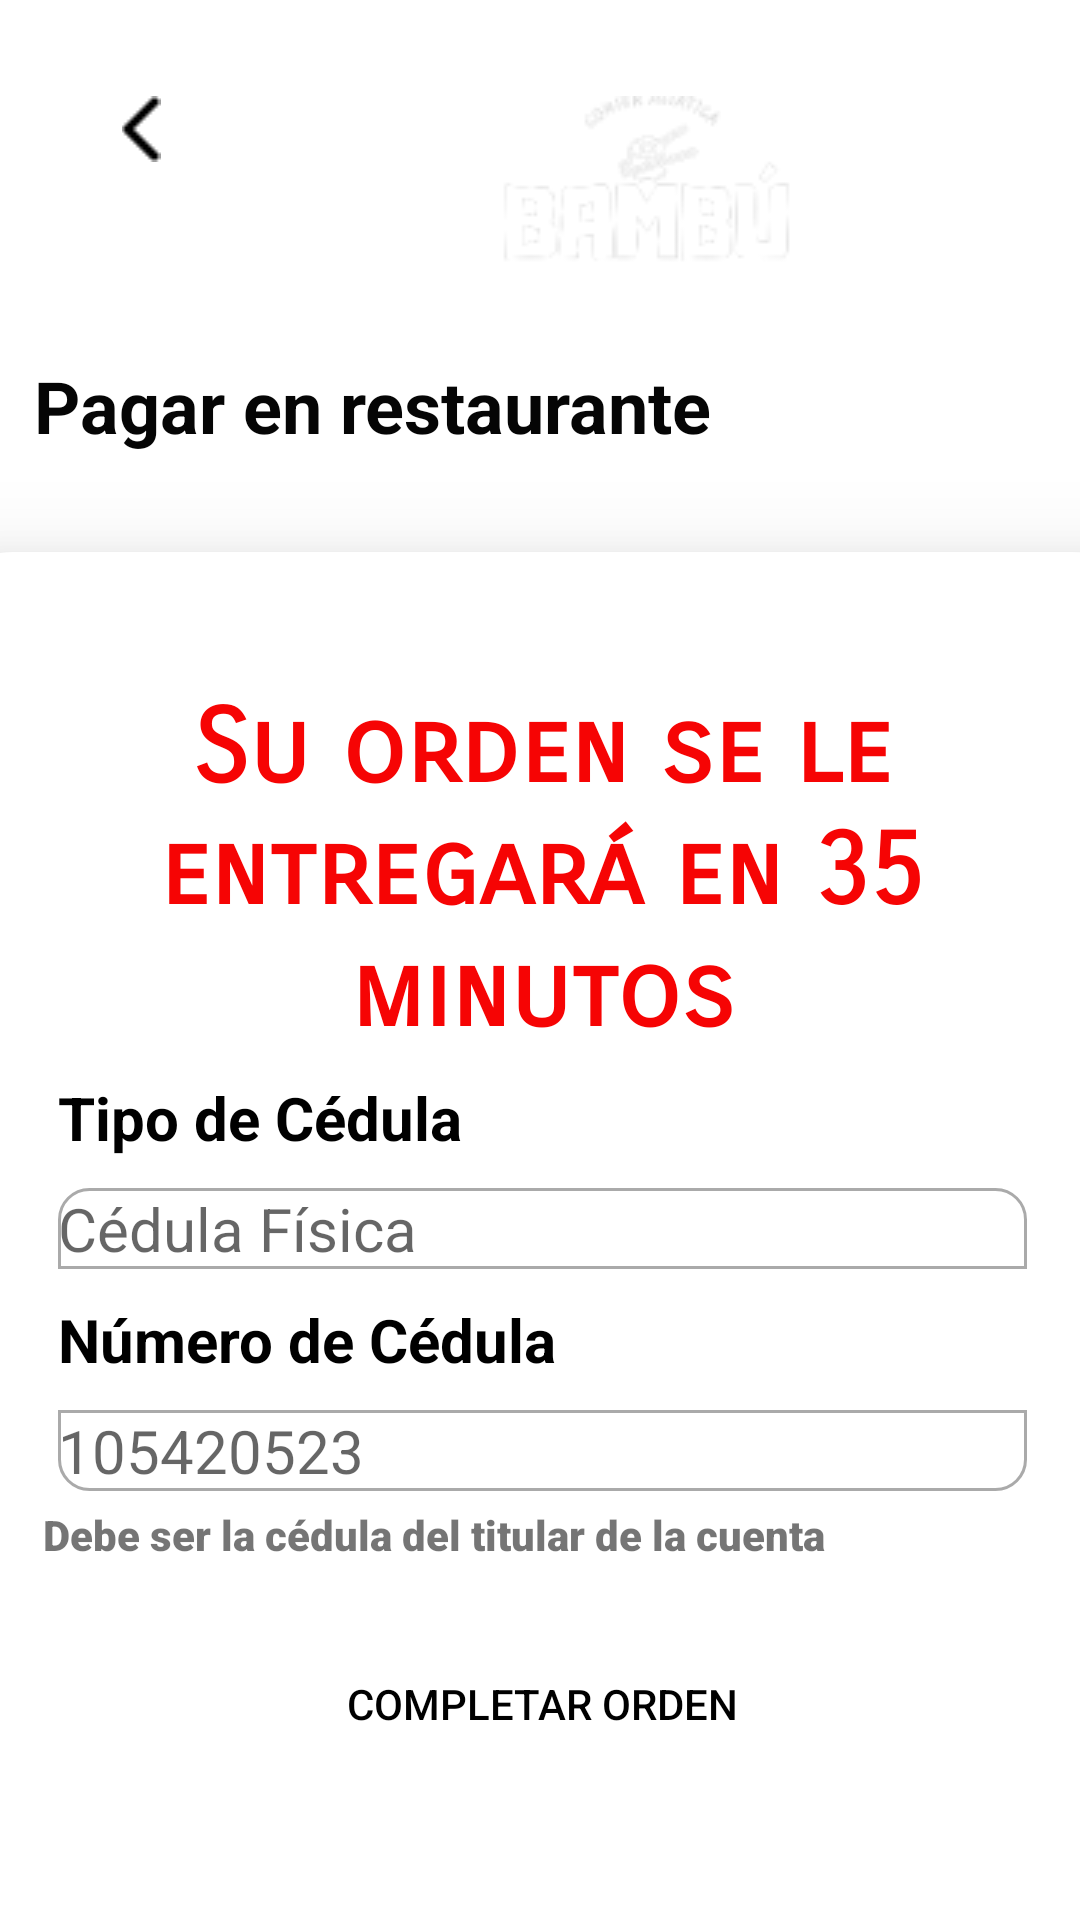

Write the Android layout XML for this screen, with the resource values it uses.
<!-- AndroidManifest.xml: application theme Theme.RestBambu -->
<!-- res/layout/fragment_pagar_rest.xml -->
<?xml version="1.0" encoding="utf-8"?>
<androidx.constraintlayout.widget.ConstraintLayout xmlns:android="http://schemas.android.com/apk/res/android"
    xmlns:tools="http://schemas.android.com/tools"
    android:layout_width="match_parent"
    android:layout_height="match_parent"
    xmlns:app="http://schemas.android.com/apk/res-auto"
    tools:context=".PagarRestFragment">

    <ImageView
        android:id="@+id/imageRegre"
        android:layout_width="30dp"
        android:layout_height="22dp"
        android:layout_marginStart="32dp"
        android:layout_marginTop="32dp"
        android:layout_weight="1"
        android:src="@drawable/ic_regre"
        app:layout_constraintStart_toStartOf="parent"
        app:layout_constraintTop_toTopOf="parent" />

    <LinearLayout
        android:id="@+id/linearLayout4"
        android:layout_width="408dp"
        android:layout_height="80dp"
        android:orientation="horizontal"
        android:padding="10dp"
        app:layout_constraintEnd_toEndOf="parent"
        app:layout_constraintStart_toStartOf="parent"
        app:layout_constraintTop_toBottomOf="@+id/imageView12">

        <ImageView
            android:id="@+id/imageView14"
            android:layout_width="wrap_content"
            android:layout_height="wrap_content"
            android:layout_margin="10dp"
            android:layout_marginTop="16dp"
            android:backgroundTint="#050505"
            android:src="@drawable/ic_price" />

        <TextView
            android:id="@+id/textView6"
            android:layout_width="wrap_content"
            android:layout_height="wrap_content"
            android:layout_margin="5dp"
            android:layout_weight="1"
            android:text="@string/msg_transacciónR"
            android:textColor="#050505"
            android:textSize="24sp"
            android:textStyle="bold" />
    </LinearLayout>


    <LinearLayout
        android:id="@+id/linearLayout17"
        android:layout_width="403dp"
        android:layout_height="54dp"
        android:layout_marginTop="24dp"
        app:layout_constraintEnd_toEndOf="parent"
        app:layout_constraintStart_toStartOf="parent"
        app:layout_constraintTop_toBottomOf="@+id/linearLayout4">

        <ImageView
            android:id="@+id/imageView2"
            android:layout_width="40dp"
            android:layout_height="40dp"
            android:layout_weight="1"
            app:srcCompat="@drawable/ic_one" />

        <TextView
            android:id="@+id/textView5"
            android:layout_width="373dp"
            android:layout_height="46dp"
            android:layout_marginTop="5dp"
            android:layout_weight="1"
            android:text="@string/msg_completarPa"
            android:textAlignment="textStart"
            android:textAllCaps="false"
            android:textColor="@color/black"
            android:textSize="14sp"
            android:textStyle="normal" />

    </LinearLayout>

    <LinearLayout
        android:layout_width="413dp"
        android:layout_height="456dp"

        android:layout_marginStart="1dp"
        android:background="@drawable/background_show"
        android:elevation="20dp"
        android:orientation="vertical"
        android:padding="40dp"
        app:layout_constraintBottom_toBottomOf="parent"
        app:layout_constraintEnd_toEndOf="parent"
        app:layout_constraintStart_toStartOf="parent">

        <LinearLayout
            android:layout_width="match_parent"
            android:layout_height="310dp"
            android:orientation="vertical">


            <TextView
                android:id="@+id/textView19"
                android:layout_width="match_parent"
                android:layout_height="120dp"
                android:layout_margin="5dp"
                android:fontFamily="sans-serif-smallcaps"
                android:text="@string/msg_tipoPa"
                android:textAlignment="center"
                android:textAppearance="@style/TextAppearance.AppCompat.Display1"
                android:textColor="#F60404"
                android:textSize="34sp"
                android:textStyle="bold" />

            <TextView
                android:id="@+id/textView7"
                android:layout_width="match_parent"
                android:layout_height="wrap_content"
                android:layout_margin="5dp"
                android:text="@string/msg_tipo"
                android:textColor="#000000"
                android:textSize="20sp"
                android:textStyle="bold" />

            <EditText
                android:id="@+id/editTextTextPersonName2"
                android:layout_width="match_parent"
                android:layout_height="wrap_content"
                android:layout_margin="5dp"
                android:background="@drawable/boder_top"
                android:ems="10"
                android:hint="Cédula Física"
                android:inputType="textPersonName"
                android:textSize="20sp" />

            <TextView
                android:id="@+id/textView18"
                android:layout_width="match_parent"
                android:layout_height="wrap_content"
                android:layout_margin="5dp"
                android:text="@string/msg_numb"
                android:textColor="#000000"
                android:textSize="20sp"
                android:textStyle="bold" />

            <EditText
                android:id="@+id/tvnumbCedula"
                android:layout_width="match_parent"
                android:layout_height="wrap_content"
                android:layout_margin="5dp"
                android:background="@drawable/boder_botton"
                android:ems="10"
                android:hint="105420523"

                android:drawablePadding="10dp"
                android:inputType="number"
                android:textSize="20sp" />

            <TextView
                android:id="@+id/textView10"
                android:layout_width="match_parent"
                android:layout_height="wrap_content"
                android:fontFamily="sans-serif-black"
                android:text="@string/msg_titular" />
        </LinearLayout>

        <Button
            android:id="@+id/button"
            android:layout_width="match_parent"
            android:layout_height="wrap_content"
            android:layout_marginTop="10dp"
            android:textColor="@color/black"
            android:background="@drawable/boton"
            android:text="@string/btn_completarOrden" />

    </LinearLayout>

    <ImageView
        android:id="@+id/imageView12"
        android:layout_width="wrap_content"
        android:layout_height="wrap_content"
        android:layout_marginStart="136dp"
        android:layout_marginTop="32dp"
        android:src="@drawable/ic_menu"
        app:layout_constraintStart_toStartOf="parent"
        app:layout_constraintTop_toTopOf="parent" />

</androidx.constraintlayout.widget.ConstraintLayout>
<!-- resources referenced by this layout -->
<resources>
  <color name="black">#FF000000</color>
  <!-- drawable background_show (drawable) -->
  <?xml version="1.0" encoding="utf-8"?>
  <selector xmlns:android="http://schemas.android.com/apk/res/android">
      <item>
          <shape android:shape="rectangle">
              <corners android:radius="30dp"
  
                  android:bottomLeftRadius="0dp"
                  android:bottomRightRadius="0dp"/>
              <solid android:color="#FFFFFF" />
  
  
  
          </shape>
      </item>
  </selector>
  <!-- drawable boder_botton (drawable) -->
  <?xml version="1.0" encoding="utf-8"?>
  <shape xmlns:android="http://schemas.android.com/apk/res/android">
  <corners
  
      android:bottomRightRadius="10dp"
      android:bottomLeftRadius="10dp"/>
      <stroke
          android:width="1dp"
          android:color="@android:color/darker_gray"/>
  </shape>
  <!-- drawable boder_top (drawable) -->
  <?xml version="1.0" encoding="utf-8"?>
  <shape xmlns:android="http://schemas.android.com/apk/res/android">
  <corners
      android:radius="10dp"
      android:topRightRadius="10dp"
      android:bottomRightRadius="0dp"
      android:bottomLeftRadius="0dp"/>
      <stroke
          android:width="1dp"
          android:color="@android:color/darker_gray"/>
  </shape>
  <!-- drawable ic_menu: png bitmap (drawable, 5042 bytes) -->
  <!-- drawable ic_one (drawable) -->
  <vector android:alpha="0.95" android:height="24dp"
      android:tint="#B90202" android:viewportHeight="24"
      android:viewportWidth="24" android:width="24dp" xmlns:android="http://schemas.android.com/apk/res/android">
      <path android:fillColor="@android:color/white" android:pathData="M19,3L5,3c-1.1,0 -2,0.9 -2,2v14c0,1.1 0.9,2 2,2h14c1.1,0 2,-0.9 2,-2L21,5c0,-1.1 -0.9,-2 -2,-2zM14,17h-2L12,9h-2L10,7h4v10z"/>
  </vector>
  <!-- drawable ic_regre: png bitmap (drawable, 178 bytes) -->
  <string name="btn_completarOrden">Completar orden</string>
  <string name="msg_completarPa">Da click en "Completar Orden" y listo. Automáticamente podrás retirar tu orden en el restaurante .</string>
  <string name="msg_numb">Número de Cédula</string>
  <string name="msg_tipo">Tipo de Cédula</string>
  <string name="msg_tipoPa">Su orden se le entregará en 35 minutos</string>
  <string name="msg_titular">Debe ser la cédula del titular de la cuenta</string>
  <style name="Theme.RestBambu" parent="Theme.MaterialComponents.DayNight.DarkActionBar">
          
          <item name="colorPrimary">@color/purple_500</item>
          <item name="colorPrimaryVariant">@color/purple_700</item>
          <item name="colorOnPrimary">@color/white</item>
          
          <item name="colorSecondary">@color/teal_200</item>
          <item name="colorSecondaryVariant">@color/teal_700</item>
          <item name="colorOnSecondary">@color/black</item>
          
          <item name="android:statusBarColor">?attr/colorPrimaryVariant</item>
          
      </style>
  <color name="purple_500">#F0DA16</color>
  <color name="purple_700">#A89B2C</color>
  <color name="white">#FFFFFFFF</color>
  <color name="teal_200">#F0DA16</color>
  <color name="teal_700">#FF018786</color>
</resources>
